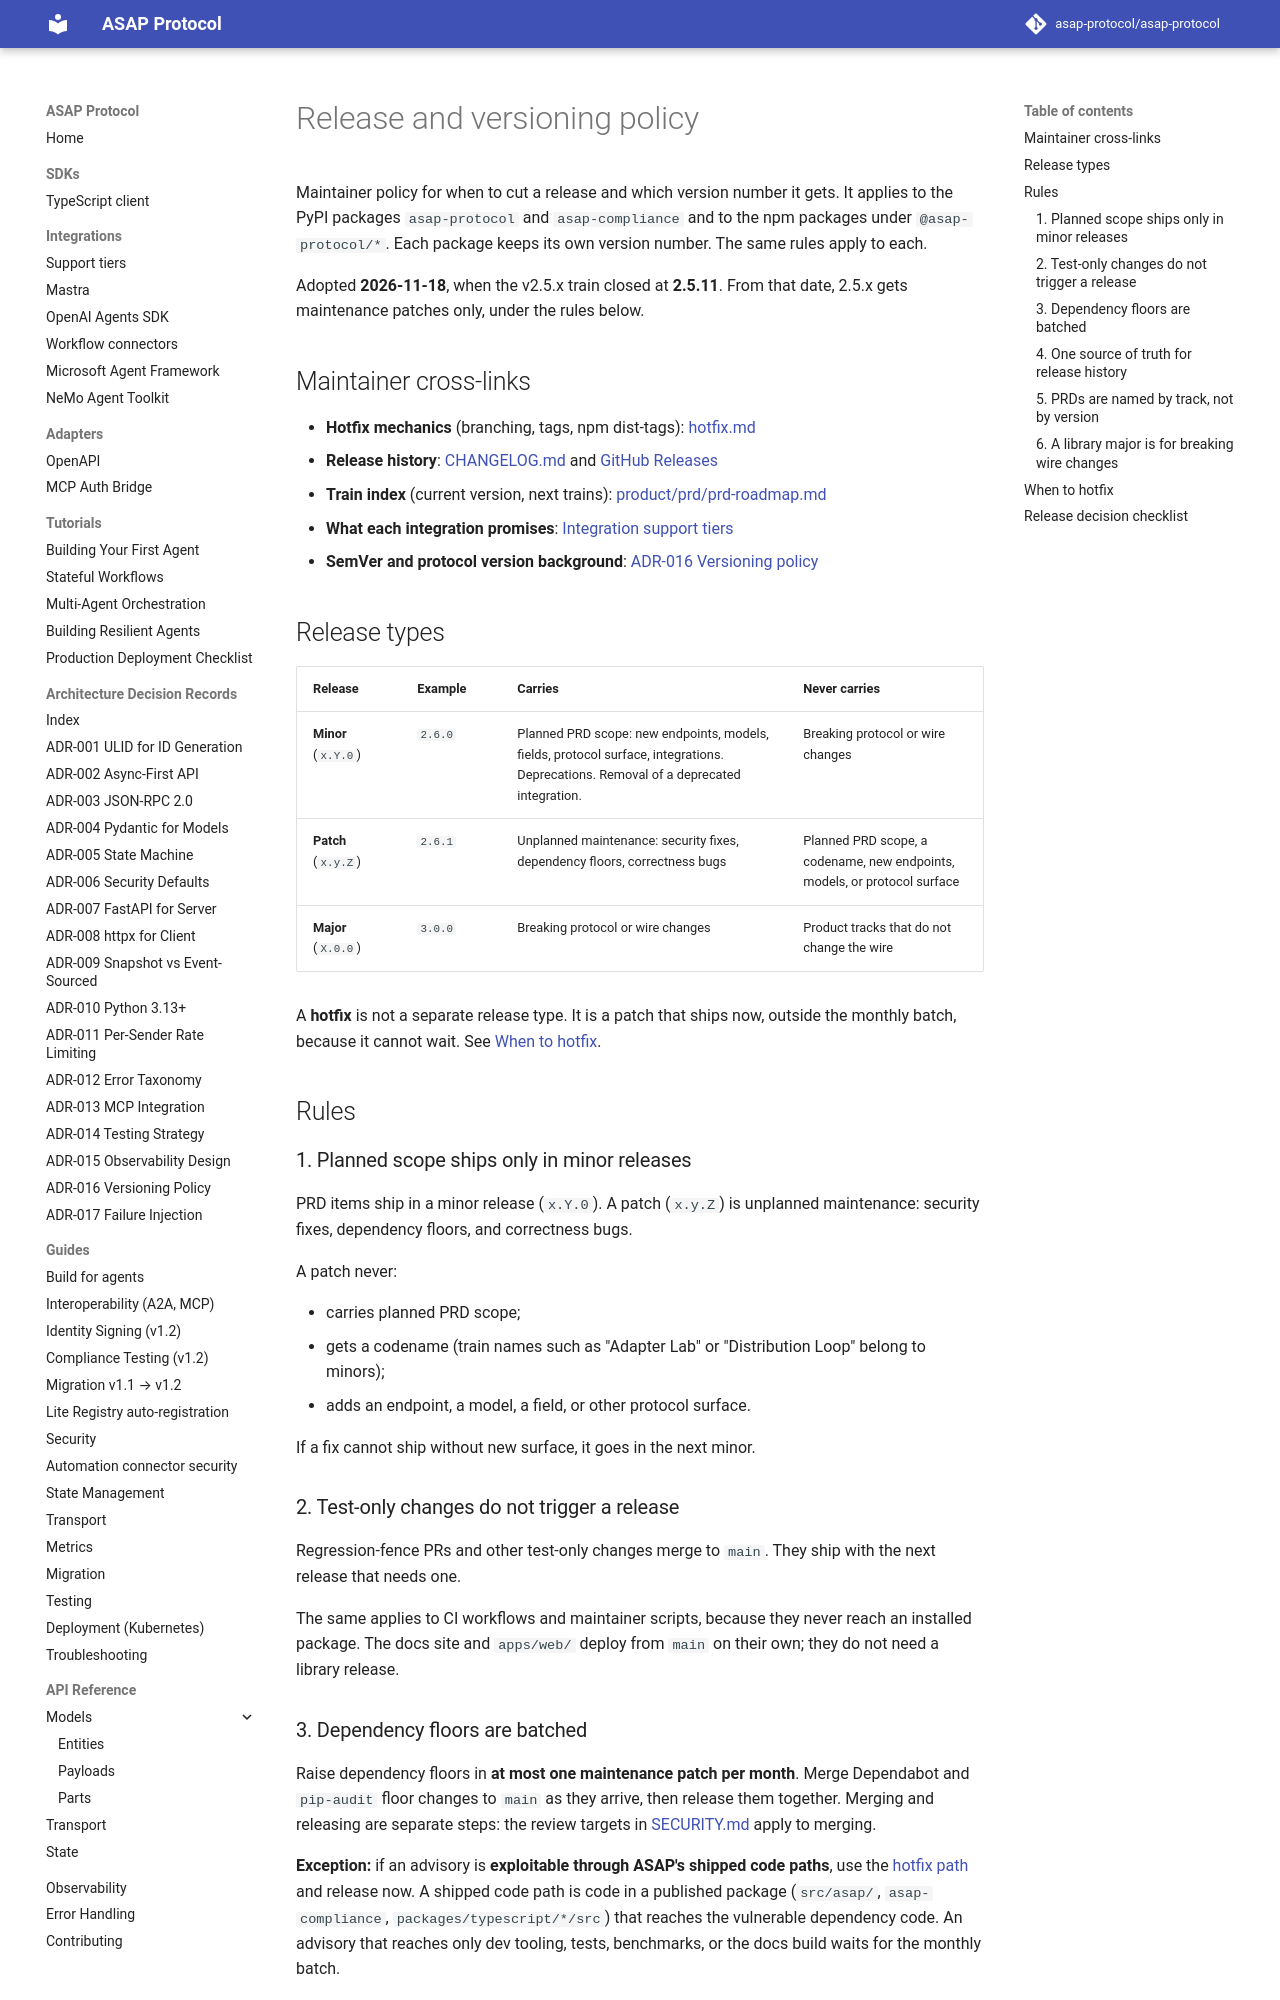

repository: asap-protocol/asap-protocol · page: maintainers/release-policy/index.html · generator: mkdocs

# Release and versioning policy

Maintainer policy for when to cut a release and which version number it gets. It applies to the PyPI packages `asap-protocol` and `asap-compliance` and to the npm packages under `@asap-protocol/*`. Each package keeps its own version number. The same rules apply to each.

Adopted **2026-11-18**, when the v2.5.x train closed at **2.5.11**. From that date, 2.5.x gets maintenance patches only, under the rules below.

## Maintainer cross-links

- **Hotfix mechanics** (branching, tags, npm dist-tags): [hotfix.md](./hotfix.md)
- **Release history**: [CHANGELOG.md](https://github.com/asap-protocol/asap-protocol/blob/main/CHANGELOG.md) and [GitHub Releases](https://github.com/asap-protocol/asap-protocol/releases)
- **Train index** (current version, next trains): [product/prd/prd-roadmap.md](https://github.com/asap-protocol/asap-protocol/blob/main/product/prd/prd-roadmap.md)
- **What each integration promises**: [Integration support tiers](../integrations/support-tiers.md)
- **SemVer and protocol version background**: [ADR-016 Versioning policy](../adr/ADR-016-versioning-policy.md)

## Release types

| Release | Example | Carries | Never carries |
|---------|---------|---------|---------------|
| **Minor** (`x.Y.0`) | `2.6.0` | Planned PRD scope: new endpoints, models, fields, protocol surface, integrations. Deprecations. Removal of a deprecated integration. | Breaking protocol or wire changes |
| **Patch** (`x.y.Z`) | `2.6.1` | Unplanned maintenance: security fixes, dependency floors, correctness bugs | Planned PRD scope, a codename, new endpoints, models, or protocol surface |
| **Major** (`X.0.0`) | `3.0.0` | Breaking protocol or wire changes | Product tracks that do not change the wire |

A **hotfix** is not a separate release type. It is a patch that ships now, outside the monthly batch, because it cannot wait. See [When to hotfix](#when-to-hotfix).

## Rules

### 1. Planned scope ships only in minor releases

PRD items ship in a minor release (`x.Y.0`). A patch (`x.y.Z`) is unplanned maintenance: security fixes, dependency floors, and correctness bugs.

A patch never:

- carries planned PRD scope;
- gets a codename (train names such as "Adapter Lab" or "Distribution Loop" belong to minors);
- adds an endpoint, a model, a field, or other protocol surface.

If a fix cannot ship without new surface, it goes in the next minor.

### 2. Test-only changes do not trigger a release

Regression-fence PRs and other test-only changes merge to `main`. They ship with the next release that needs one.

The same applies to CI workflows and maintainer scripts, because they never reach an installed package. The docs site and `apps/web/` deploy from `main` on their own; they do not need a library release.
